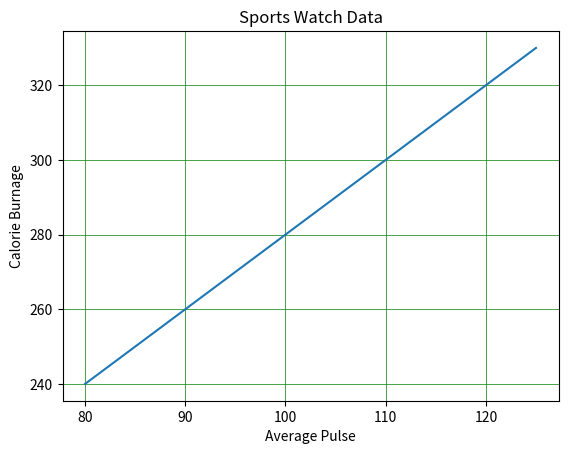

Write Python code to recreate this figure.
import numpy as np
import matplotlib.pyplot as plt
x = np.array([80, 85, 90, 95, 100, 105, 110, 115, 120, 125])
y = np.array([240, 250, 260, 270, 280, 290, 300, 310, 320, 330])
plt.title("Sports Watch Data")
plt.xlabel("Average Pulse")
plt.ylabel("Calorie Burnage")
plt.plot(x, y)
plt.grid(color = 'green', linestyle = '-', linewidth = 0.5)
plt.show()